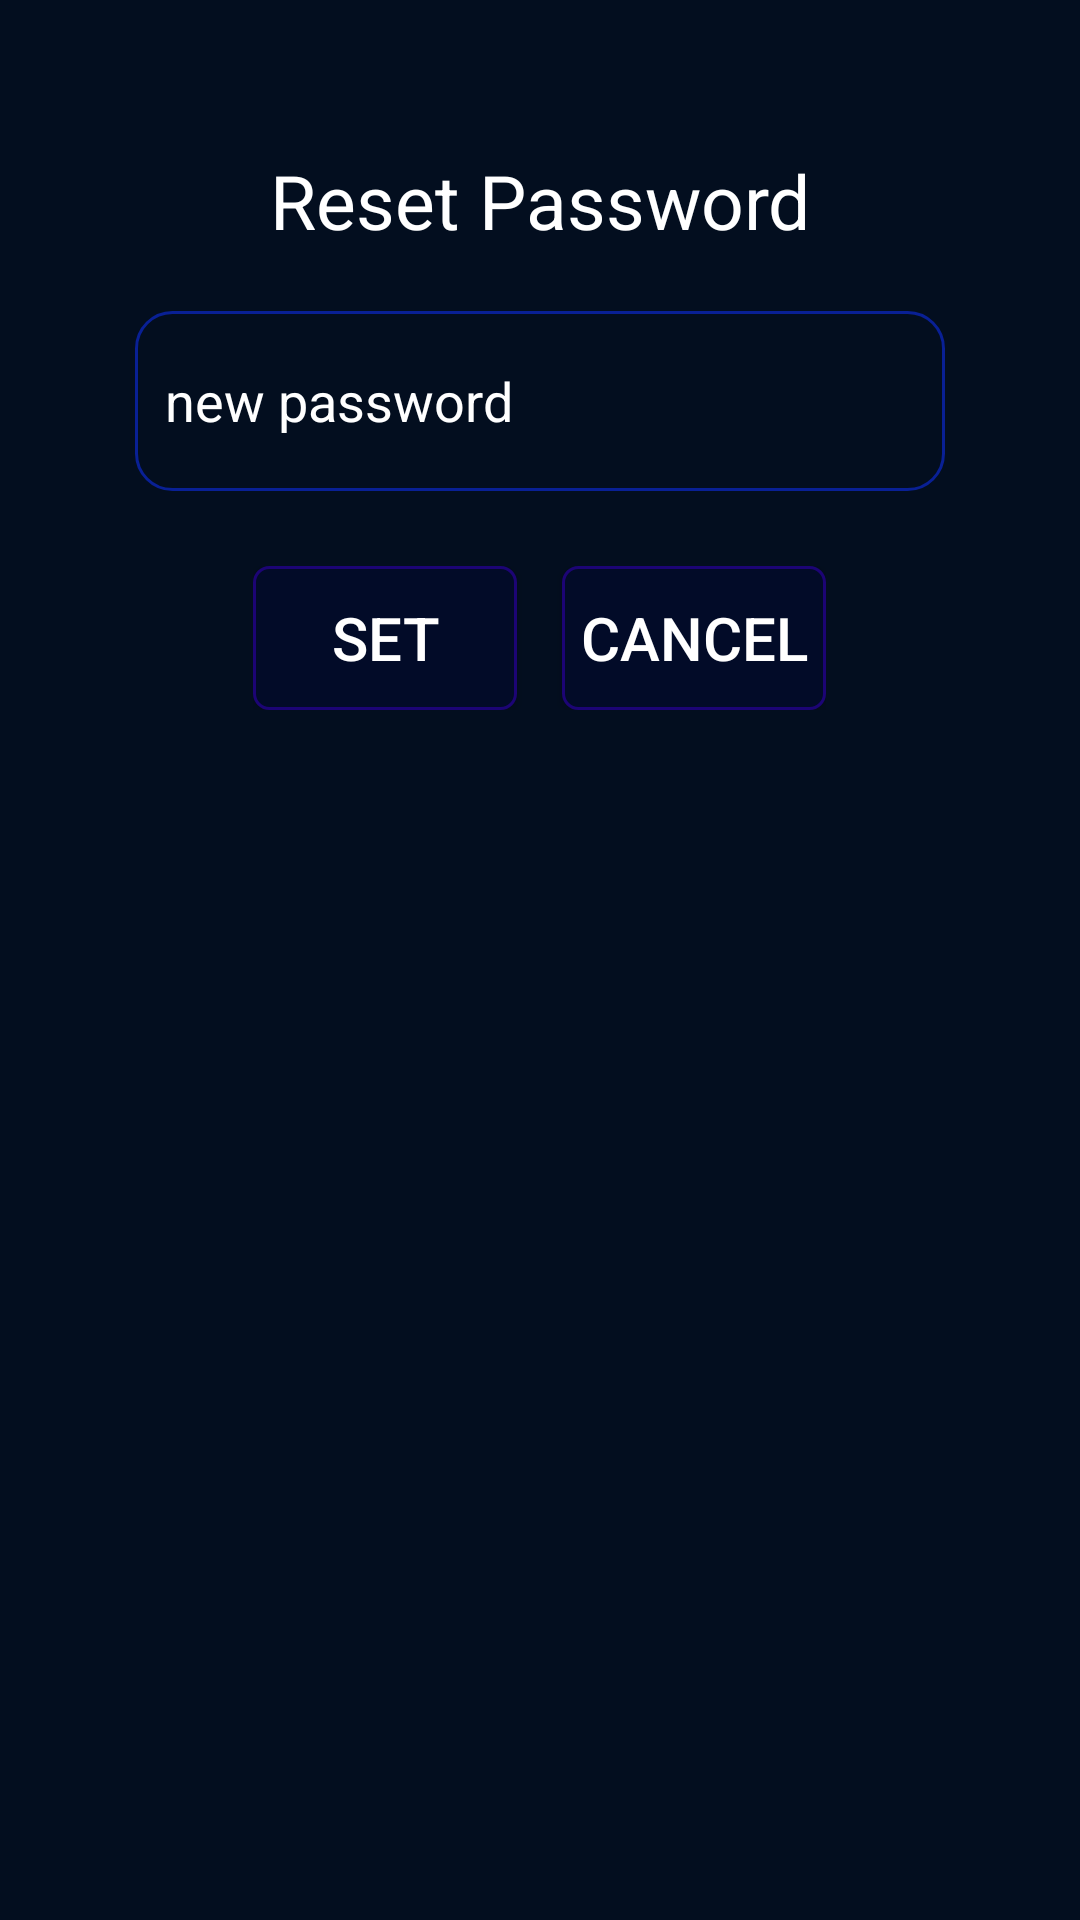

Layout XML and referenced resources for this Android screen:
<!-- AndroidManifest.xml: application theme Theme.FindDroid -->
<!-- res/layout/custom_alert_box.xml -->
<?xml version="1.0" encoding="utf-8"?>
<LinearLayout xmlns:android="http://schemas.android.com/apk/res/android"
    android:layout_width="match_parent"
    android:layout_height="320dp"
    xmlns:app="http://schemas.android.com/apk/res-auto"
    android:background="#030E1F">
    <LinearLayout
        android:layout_width="match_parent"
        android:layout_height="wrap_content"
        android:orientation="vertical"
        android:layout_marginTop="30dp"
        >
        <TextView
            android:layout_width="wrap_content"
            android:layout_height="wrap_content"
            android:layout_marginTop="20dp"
            android:textColor="@color/White"
            android:layout_gravity="center_horizontal"
            android:textSize="25dp"
            android:text="Reset Password"/>
        <EditText
            android:layout_width="270dp"
            android:layout_height="60dp"
            android:background="@drawable/edit_pass_desine"
            android:layout_marginTop="20dp"
            android:textColorHint="@color/White"
            android:textColor="@color/White"
            android:id="@+id/custom_alert_box_password"
            android:padding="10dp"
            android:layout_gravity="center_horizontal"
            android:hint="new password"
            />
        <LinearLayout
            android:layout_width="wrap_content"
            android:layout_height="wrap_content"
            android:orientation="horizontal"
            android:layout_gravity="center_horizontal"
            android:layout_marginTop="25dp"
            >

            <Button
                android:layout_width="wrap_content"
                android:layout_height="wrap_content"
                android:id="@+id/custom_alert_box_set_btn"
                android:text="set"
                android:textColor="@color/White"
                android:layout_marginRight="15dp"
                android:background="@drawable/button_pass_desine"
                android:textSize="20dp"/>
            <Button
                android:layout_width="wrap_content"
                android:layout_height="wrap_content"
                android:textColor="@color/White"
                android:id="@+id/custom_alert_box_cancel_btn"
                android:background="@drawable/button_pass_desine"
                android:textSize="20dp"
                android:text="cancel"/>
        </LinearLayout>
    </LinearLayout>

</LinearLayout>
<!-- resources referenced by this layout -->
<resources>
  <color name="White">#FFFFFF</color>
  <!-- drawable button_pass_desine (drawable) -->
  <?xml version="1.0" encoding="utf-8"?>
  <shape
      xmlns:android="http://schemas.android.com/apk/res/android"
      android:shape="rectangle" >
  
      <stroke
          android:color="#1C0475"
          android:width="1dp"/>
      <corners
          android:radius="5dp"/>
      <solid
          android:color="#020B28"/>
  </shape>
  <!-- drawable edit_pass_desine (drawable) -->
  <?xml version="1.0" encoding="utf-8"?>
  <shape
      xmlns:android="http://schemas.android.com/apk/res/android"
      android:shape="rectangle">
      <solid
          android:color="@android:color/transparent"/>
  
      <corners
          android:bottomRightRadius="12dp"
          android:bottomLeftRadius="12dp"
          android:topLeftRadius="12dp"
          android:topRightRadius="12dp"/>
      <stroke
          android:color="#092095"
          android:width="1dp"/>
  </shape>
  <style name="Theme.FindDroid" parent="Theme.AppCompat">
          
          
      </style>
</resources>
